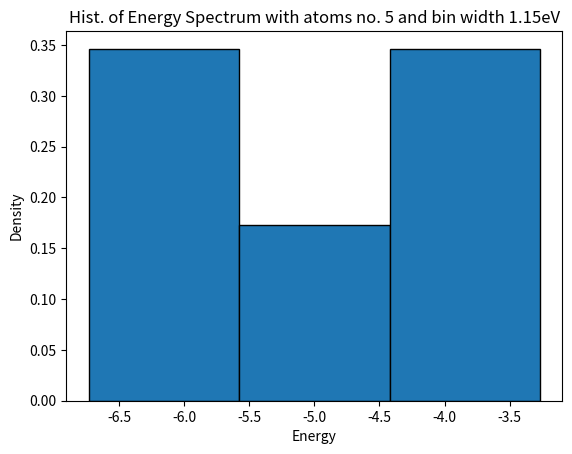
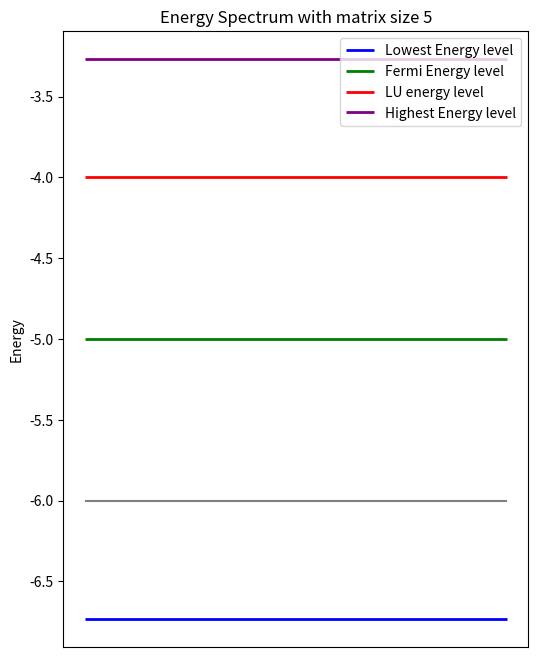
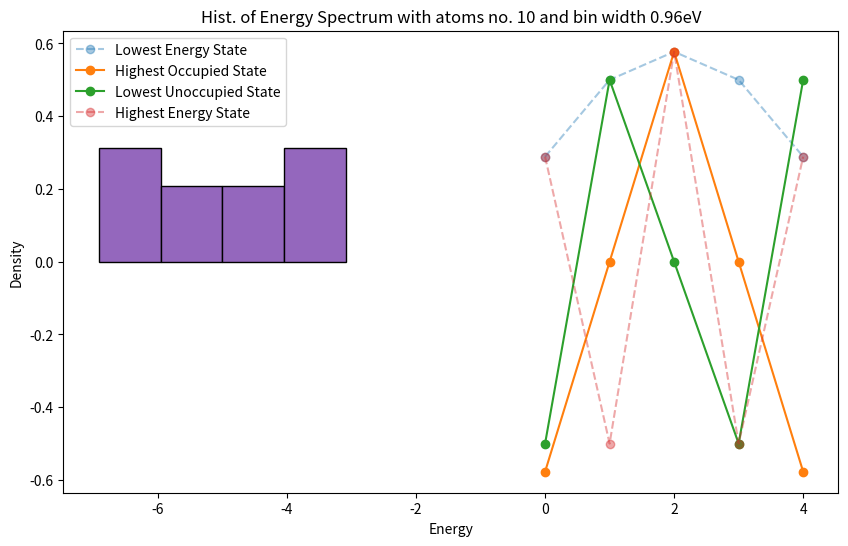
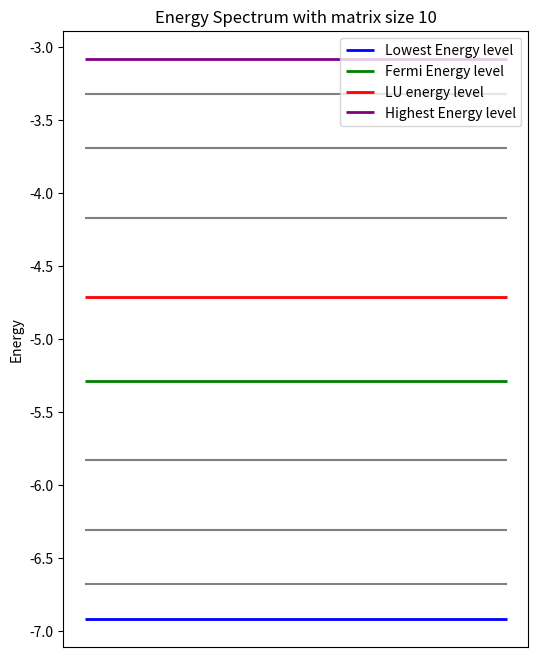
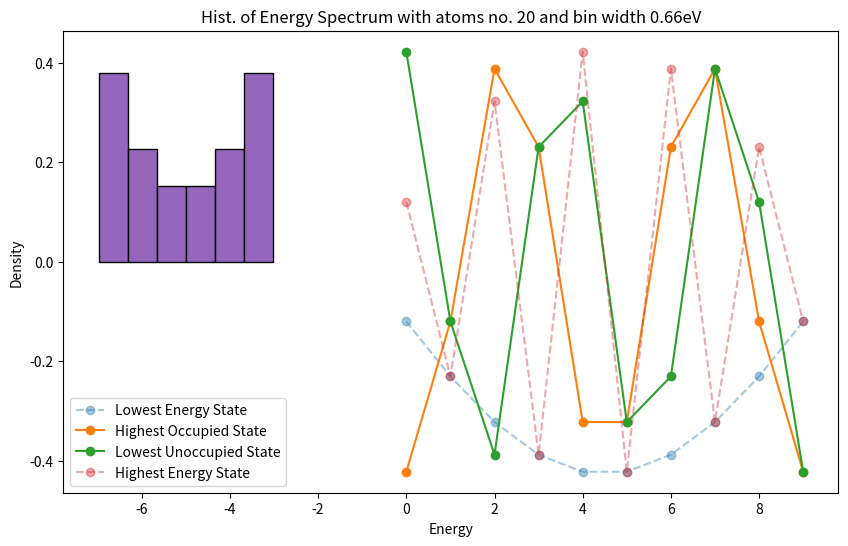
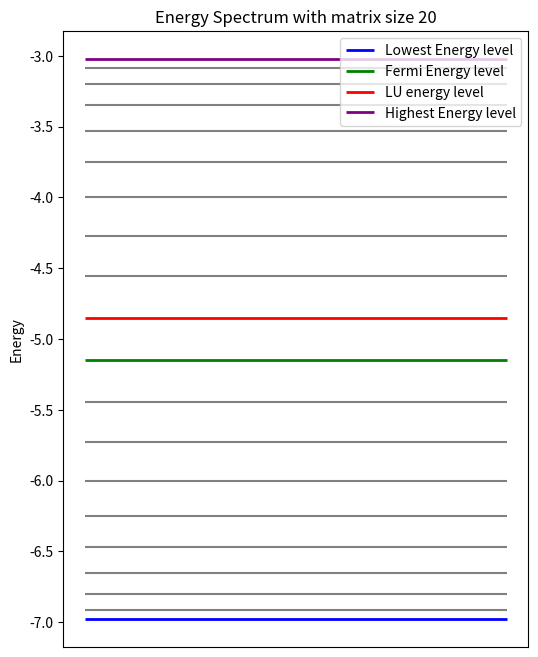
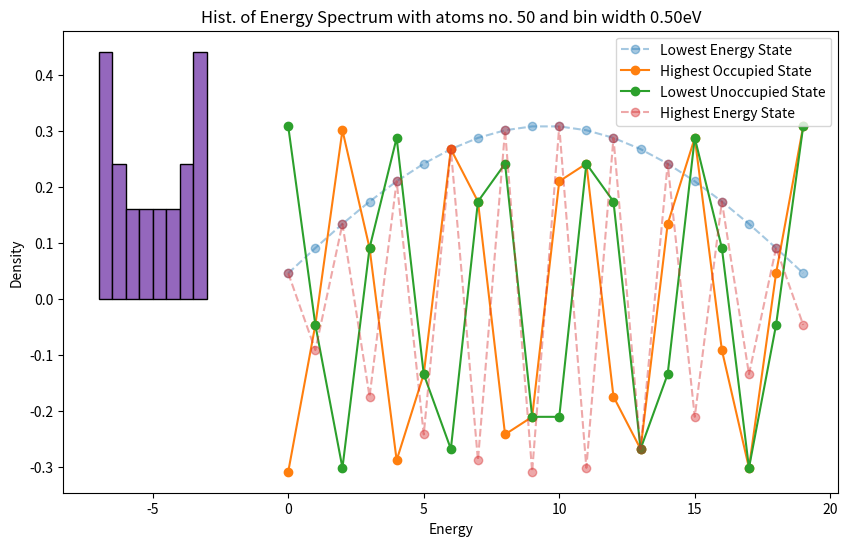
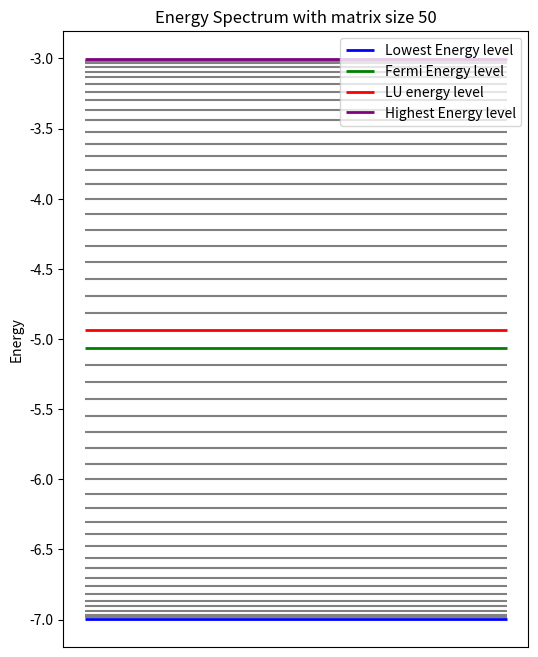
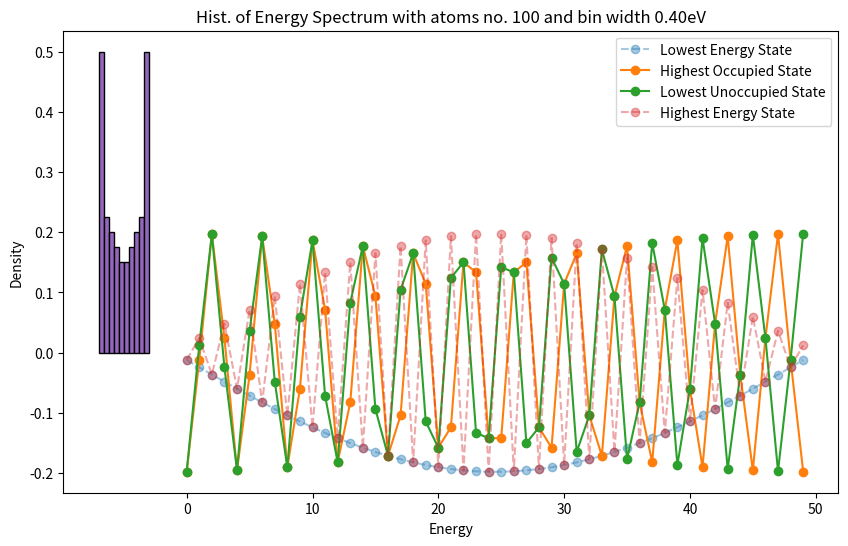
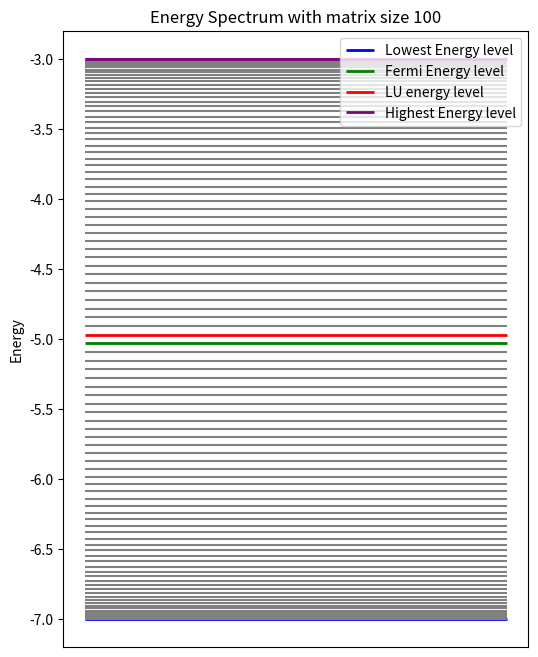
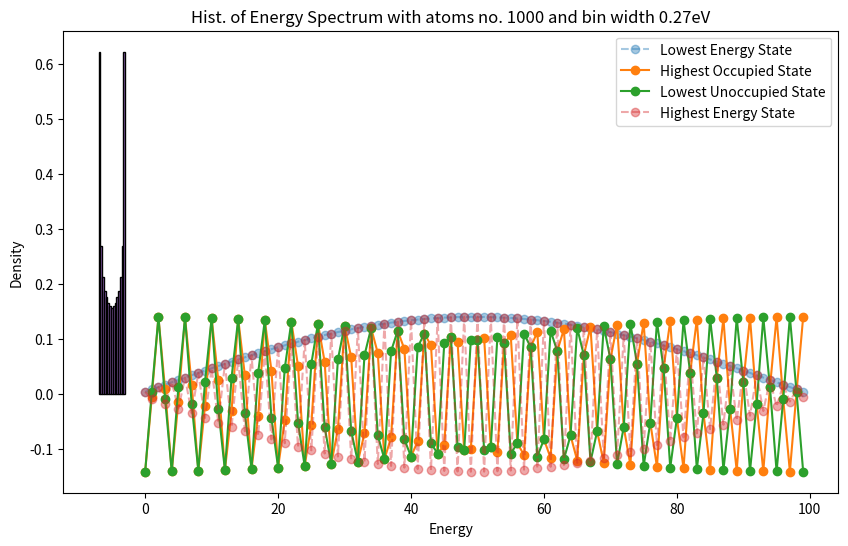
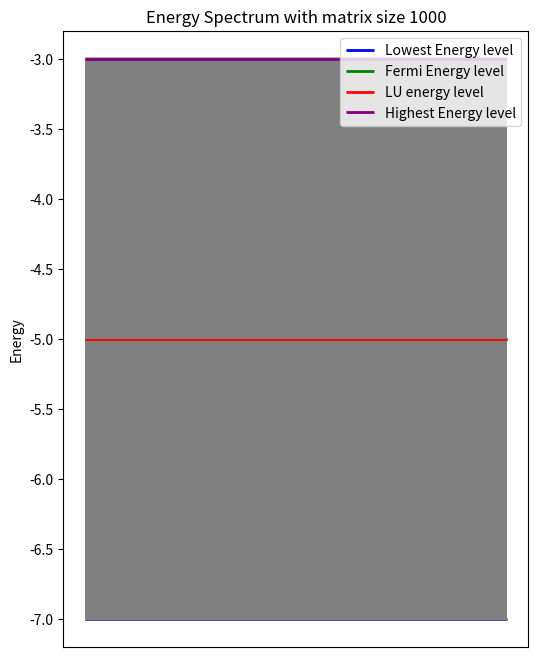
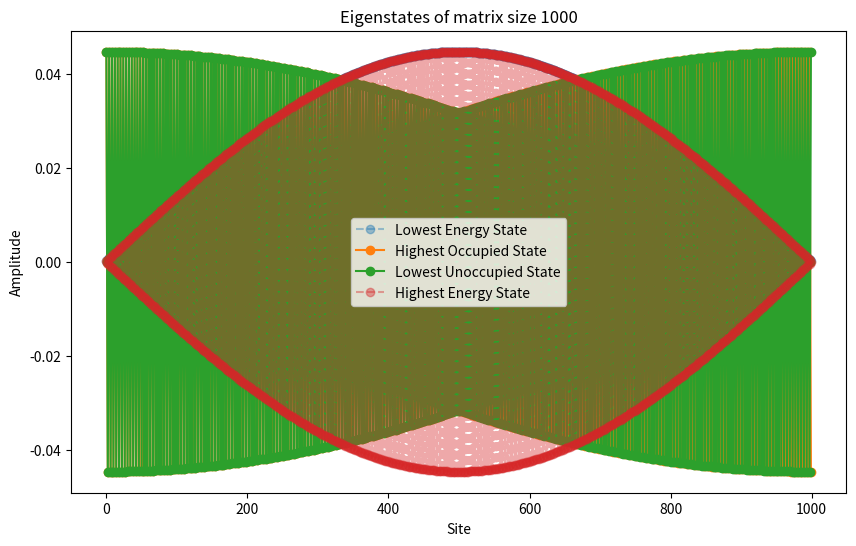

Source code (Python) for these figures, in order:
import numpy as np
import random as rand
import matplotlib.pyplot as plt

def eValue_cal(A,b):
    eigenvalues,eigenvectors = np.linalg.eigh(A)
    if b == True:
        return eigenvalues,eigenvectors
    else:
        return eigenvalues

def create_matrix(E0,b,n,coupled):
    A = np.zeros((n,n))
    for i in range(n):
        A[i,i] = E0
        if i < n-1:
            A[i,i+1] = b
            A[i+1,i] = b
    if coupled== True:
        A[0,n-1] = b
        A[n-1,0] = b
    return A

def multi_systems(E_list,b_list,n_list,C_ele_list):
    sys_no = len(E_list)
    M_list = []
    for i in range(sys_no):
        A = create_matrix(E_list[i],b_list[i],n_list[i],False)
        M_list.append(A)
    tot_n = sum(n_list)
    M_tot = np.zeros((tot_n,tot_n))
    index = 0
    for k in range(sys_no):
        n_k = n_list[k]
        for i in range(n_k):
            for j in range(n_k):
                M_tot[index+i,index+j] = M_list[k][i,j]
        index += n_k
    index_list = [0]
    for i in range(1,sys_no):
        index_list.append(index_list[i-1]+n_list[i-1])
    for i in range(min(n_list)):
        for j in range(sys_no-1):
            M_tot[index_list[j]+i,index_list[j+1]+i] = C_ele_list[j]
            M_tot[index_list[j+1]+i,index_list[j]+i] = C_ele_list[j]
    return M_tot



def spectrum_lines_plot(A):
    ev = eValue_cal(A,False)
    high_ev = ev[-1]
    low_ev = ev[0]
    n = len(ev)
    if n % 2 == 0:
        high_occupied = ev[n//2 - 1]
        low_unoccupied = ev[n//2]
    else:
        high_occupied = ev[(n-1)//2]
        low_unoccupied = ev[(n+1)//2]
    spectral_lines = {
        "Lowest Energy level": low_ev,
        "Fermi Energy level": high_occupied,
        "LU energy level": low_unoccupied,
        "Highest Energy level": high_ev
    }
    plt.figure(figsize=(6,8))
    for i in range(n):
        if ev[i] == low_ev:
            plt.hlines(ev[i], 0, 1, colors='blue', label='Lowest Energy level', lw=2)
        elif ev[i] == high_occupied:
            plt.hlines(ev[i], 0, 1, colors='green', label='Fermi Energy level', lw=2)
        elif ev[i] == low_unoccupied:
            plt.hlines(ev[i], 0, 1, colors='red', label='LU energy level', lw=2)
        elif ev[i] == high_ev:
            plt.hlines(ev[i], 0, 1, colors='purple', label='Highest Energy level', lw=2)
        else:
            plt.hlines(ev[i], 0, 1, colors='grey')
    plt.ylabel("Energy")
    plt.title(f"Energy Spectrum with matrix size {A.shape[0]}")
    plt.xticks([])
    plt.legend()
    plt.show()

def eigenstate_plot(A):
    eValues, eVectors = eValue_cal(A,True)
    n = len(eValues)
    plt.figure(figsize=(10, 6))
    states ={
        "Lowest Energy State": eVectors[:,0],
        "Highest Occupied State": eVectors[:,n//2-1] if n % 2 == 0 else eVectors[:,(n-1)//2],
        "Lowest Unoccupied State": eVectors[:,n//2] if n % 2 == 0 else eVectors[:,(n+1)//2],
        "Highest Energy State": eVectors[:,-1]
    }
    for label, state in states.items():
        if label == "Lowest Energy State":
            plt.plot(state, label=label,linestyle='--',marker='o',alpha=0.4) 
        if label == "Highest Occupied State":
            plt.plot(state, label=label,marker='o')
        if label == "Lowest Unoccupied State":
            plt.plot(state, label=label,marker='o')
        if label == "Highest Energy State":
            plt.plot(state, label=label,linestyle='--',marker='o',alpha=0.4)

    plt.xlabel("Site")
    plt.ylabel("Amplitude")
    plt.title(f"Eigenstates of matrix size {A.shape[0]}")
    plt.legend()
    plt.show()

def histogram_plot(A,bin_no):
    ev = eValue_cal(A,False)
    bw = (max(ev)-min(ev))/bin_no
    plt.hist(ev, bins=bin_no, edgecolor='black',density=True)
    plt.xlabel("Energy")
    plt.ylabel("Density")
    plt.title(f"Hist. of Energy Spectrum with atoms no. {A.shape[0]} and bin width {bw:.2f}eV")
    plt.show()

def gaussian_fit_density(A,sigma,steps):
    ev = eValue_cal(A,False)
    E = np.linspace(min(ev)-1,max(ev)+1,steps)
    DOS = np.zeros_like(E)
    for Ei in ev:
        DOS += np.exp(-(E - Ei)**2 / (2*sigma**2))
    DOS /= (sigma * np.sqrt(2 * np.pi))
    plt.plot(E, DOS,lw=2)
    plt.xlabel("Energy")
    plt.ylabel("Density of States")
    plt.title("Gaussian-broadened DOS")
    plt.show()


# PLOTS
n_list = [5,10,20,50,100,1000]

M = []
ev_list = [] # list of eigenvalues for different chain of atoms (5,10,20,50,100)

for n in n_list:
    A = create_matrix(-5,-1,n,False)
    M.append(A)

# PLOTS
# for n=5
histogram_plot(M[0],bin_no=3)
spectrum_lines_plot(M[0])
eigenstate_plot(M[0])

# for n=10
histogram_plot(M[1],bin_no=4)
spectrum_lines_plot(M[1])
eigenstate_plot(M[1])
# for n=20
histogram_plot(M[2],bin_no=6)
spectrum_lines_plot(M[2])
eigenstate_plot(M[2])
# for n=50
histogram_plot(M[3],bin_no=8)
spectrum_lines_plot(M[3])
eigenstate_plot(M[3])
# for n=100
histogram_plot(M[4],bin_no=10)
spectrum_lines_plot(M[4])
eigenstate_plot(M[4])

# for n=1000
histogram_plot(M[5],bin_no=15)
spectrum_lines_plot(M[5])
eigenstate_plot(M[5])
